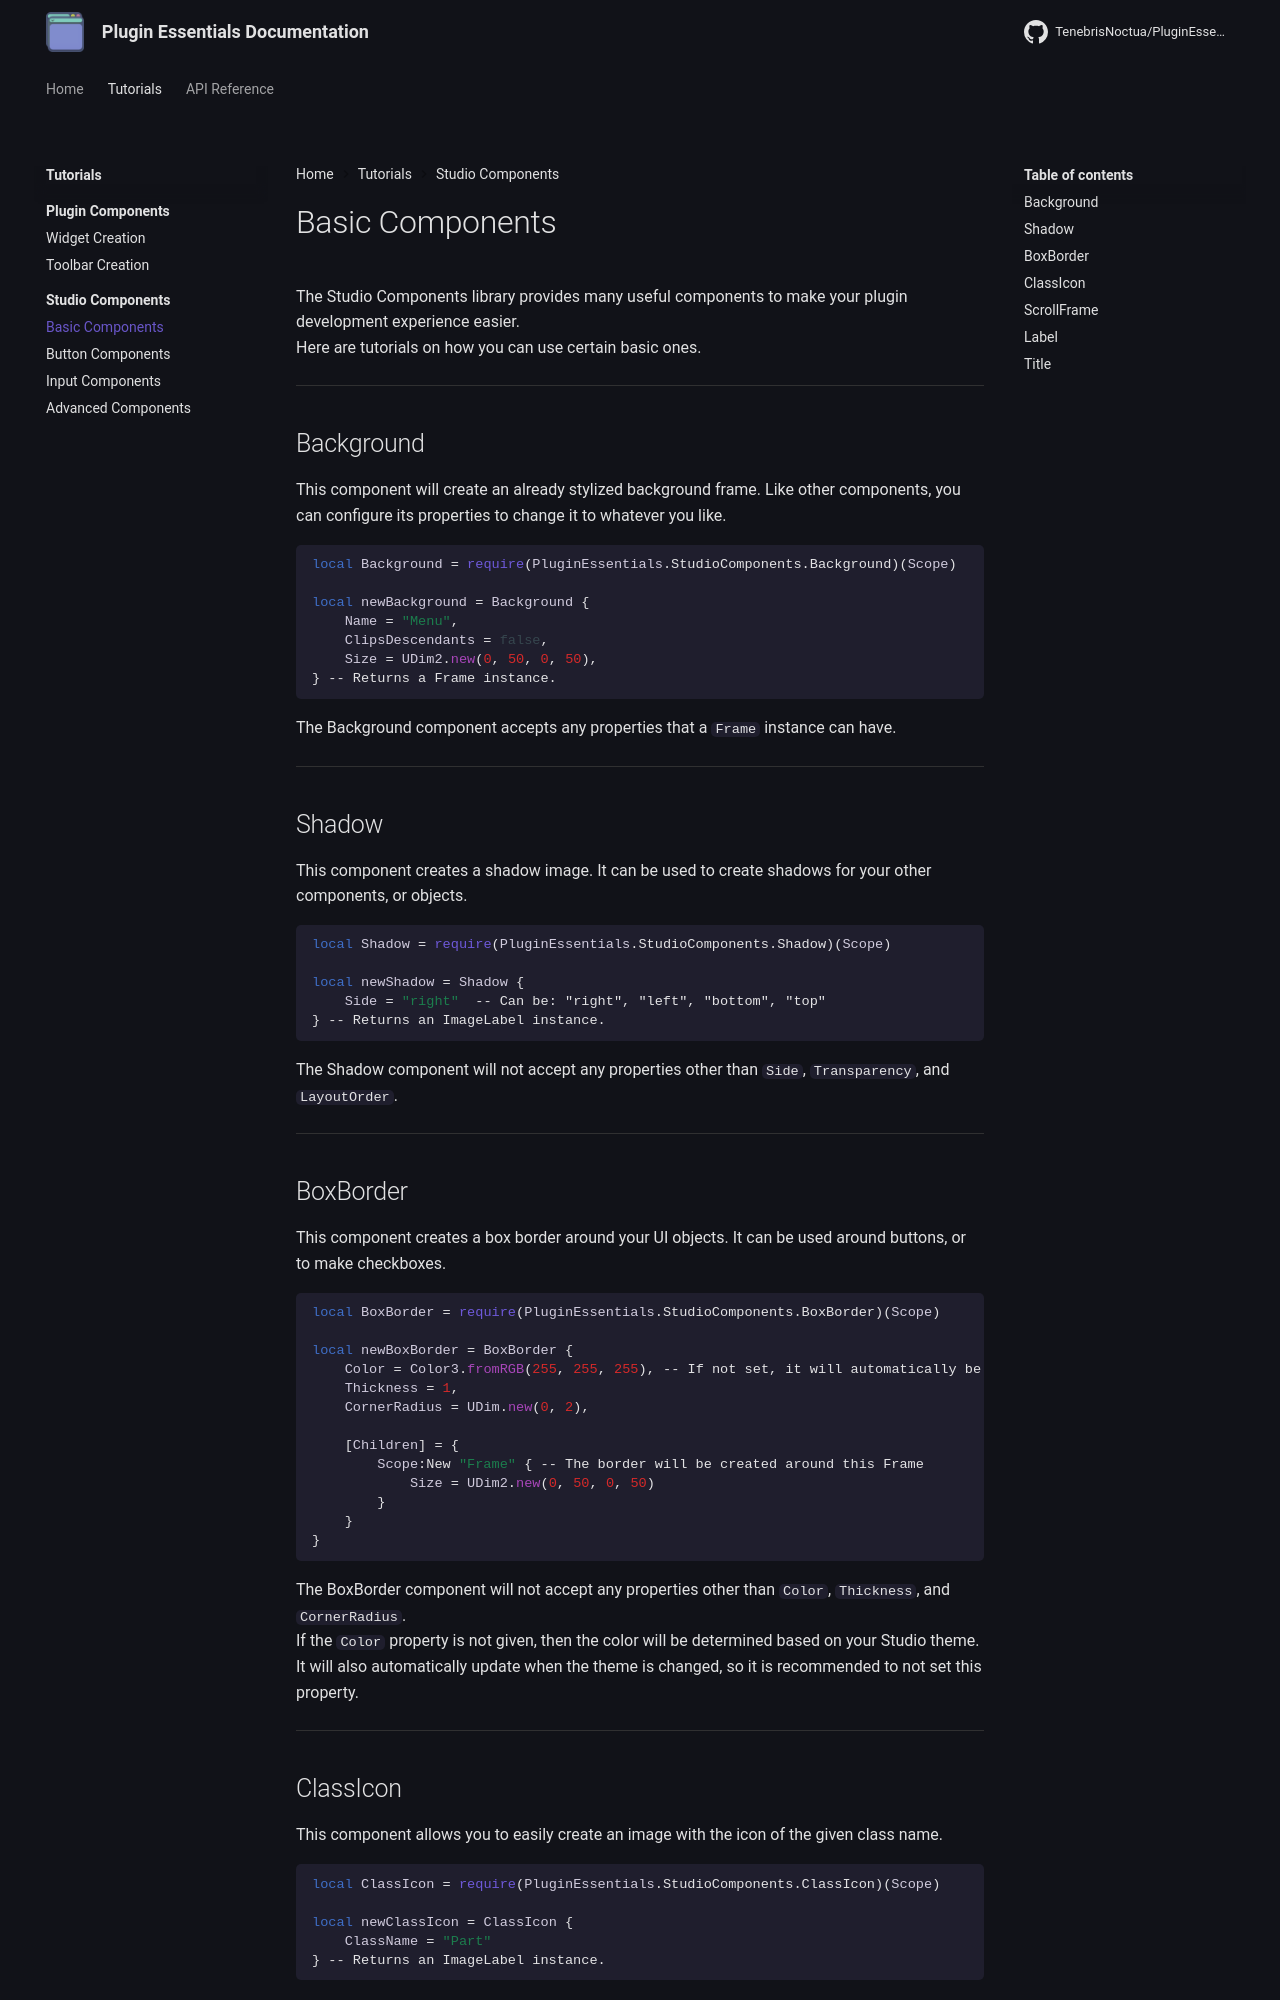

repository: TenebrisNoctua/PluginEssentials · page: tutorials/studio-components/basicComponents/index.html · generator: mkdocs

# Basic Components

The Studio Components library provides many useful components to make your plugin development experience easier.<br>
Here are tutorials on how you can use certain basic ones.

-----

## Background

This component will create an already stylized background frame. Like other components, you can configure its properties to change it to whatever you like.

```lua
local Background = require(PluginEssentials.StudioComponents.Background)(Scope)

local newBackground = Background {
	Name = "Menu",
	ClipsDescendants = false,
	Size = UDim2.new(0, 50, 0, 50),
} -- Returns a Frame instance.
```

The Background component accepts any properties that a `Frame` instance can have.

-----

## Shadow 

This component creates a shadow image. It can be used to create shadows for your other components, or objects.

```lua
local Shadow = require(PluginEssentials.StudioComponents.Shadow)(Scope)

local newShadow = Shadow {
	Side = "right"  -- Can be: "right", "left", "bottom", "top"
} -- Returns an ImageLabel instance.
```

The Shadow component will not accept any properties other than `Side`, `Transparency`, and `LayoutOrder`.

-----

## BoxBorder

This component creates a box border around your UI objects. It can be used around buttons, or to make checkboxes.

```lua
local BoxBorder = require(PluginEssentials.StudioComponents.BoxBorder)(Scope)

local newBoxBorder = BoxBorder {
	Color = Color3.fromRGB(255, 255, 255), -- If not set, it will automatically be determined depending on your Studio theme.
    Thickness = 1,
    CornerRadius = UDim.new(0, 2),

    [Children] = {
        Scope:New "Frame" { -- The border will be created around this Frame
            Size = UDim2.new(0, 50, 0, 50)
        }
    } 
} 
```

The BoxBorder component will not accept any properties other than `Color`, `Thickness`, and `CornerRadius`.<br>
If the `Color` property is not given, then the color will be determined based on your Studio theme. It will also automatically update when the theme is changed, so it is recommended to not set this property.

-----

## ClassIcon

This component allows you to easily create an image with the icon of the given class name.

```lua
local ClassIcon = require(PluginEssentials.StudioComponents.ClassIcon)(Scope)

local newClassIcon = ClassIcon {
	ClassName = "Part"
} -- Returns an ImageLabel instance.
```

The ClassIcon component will not accept any properties other than `ClassName`.

-----
